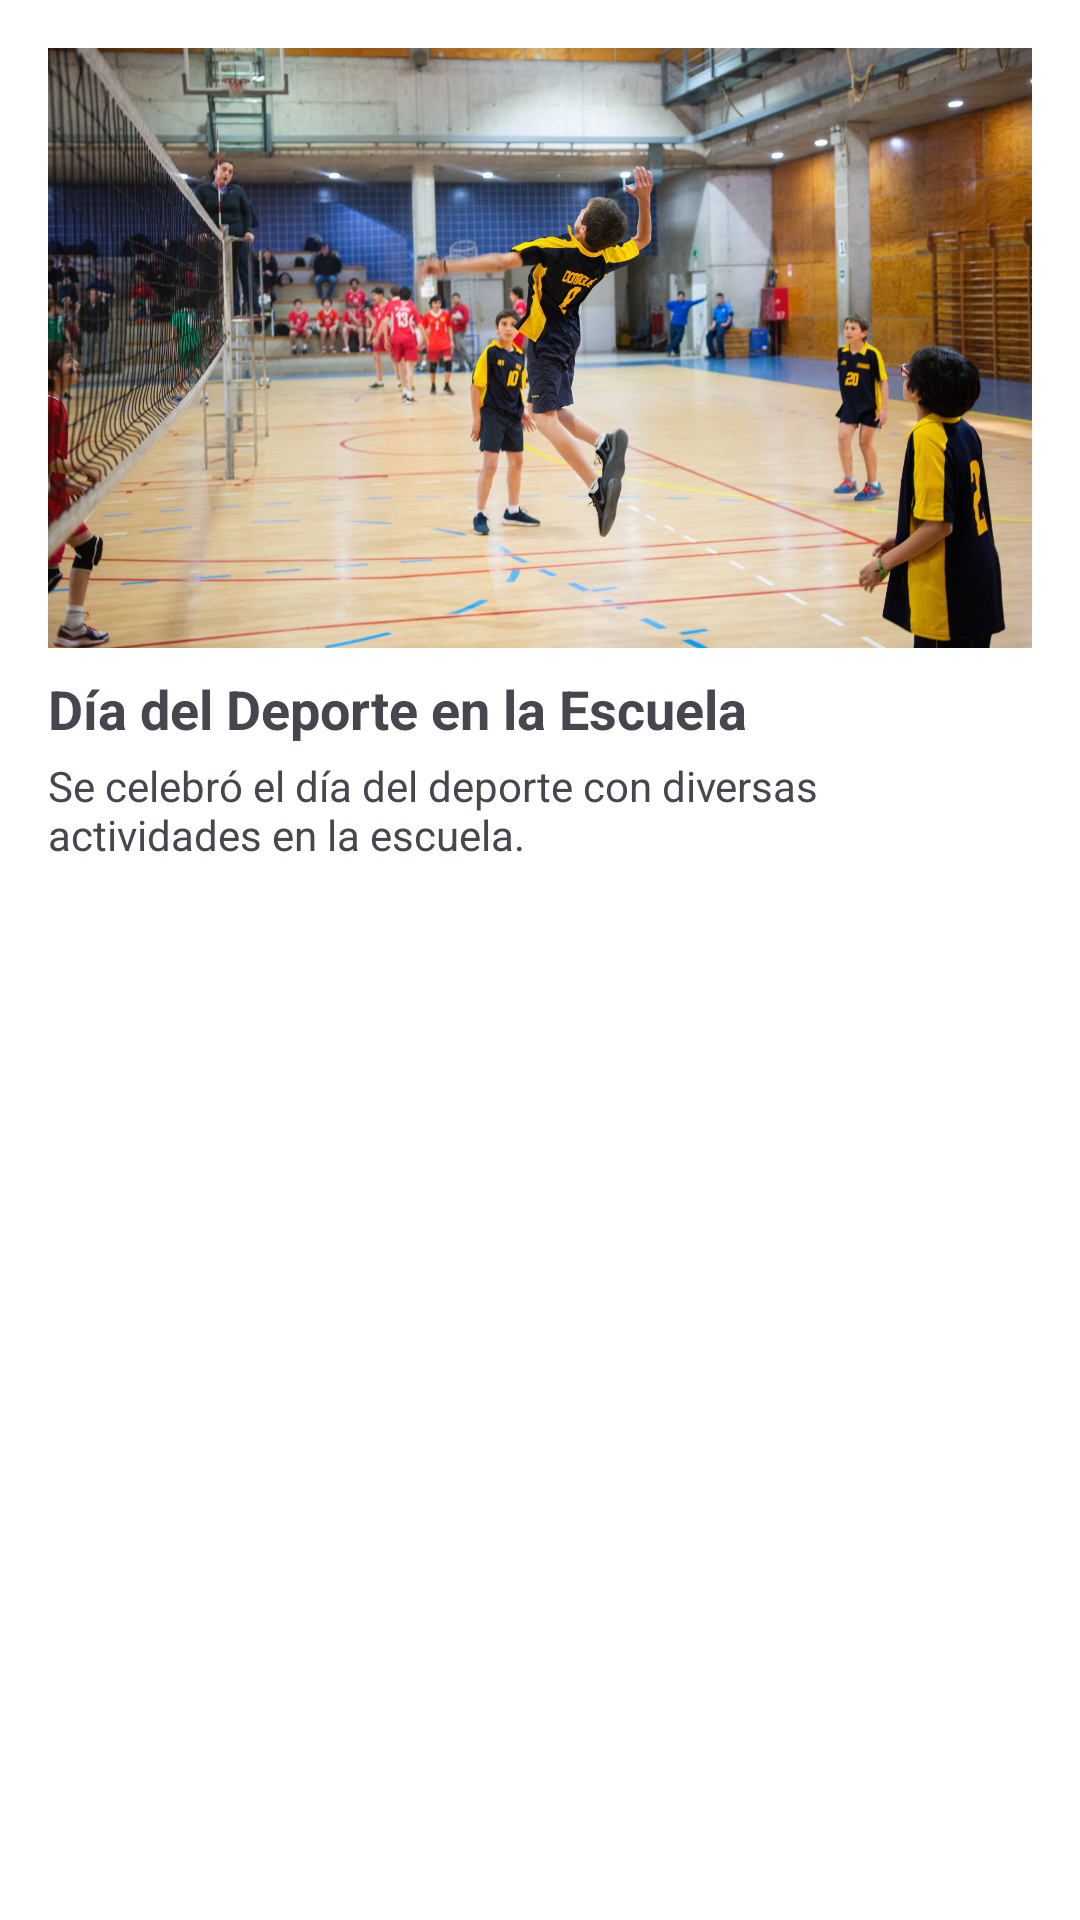

Reconstruct the res/layout file that produces this screen, plus the resources it refers to.
<!-- AndroidManifest.xml: application theme Theme.OkriBateriaPsicopedagogica -->
<!-- res/layout/fragment_foro.xml -->
<LinearLayout xmlns:android="http://schemas.android.com/apk/res/android"
    android:layout_width="match_parent"
    android:layout_height="match_parent"
    android:orientation="vertical"
    android:padding="16dp"
    android:gravity="center_horizontal"
    android:background="@android:color/white">

    
    <ImageView
        android:id="@+id/imageView1"
        android:layout_width="match_parent"
        android:layout_height="200dp"
        android:layout_marginBottom="8dp"
        android:scaleType="centerCrop"
        android:src="@mipmap/deporte" />

    <TextView
        android:id="@+id/tituloNoticia1"
        android:layout_width="match_parent"
        android:layout_height="wrap_content"
        android:text="Día del Deporte en la Escuela"
        android:textSize="18sp"
        android:textStyle="bold"
        android:layout_marginBottom="4dp" />

    <TextView
        android:id="@+id/descripcionNoticia1"
        android:layout_width="match_parent"
        android:layout_height="wrap_content"
        android:text="Se celebró el día del deporte con diversas actividades en la escuela."
        android:layout_marginBottom="16dp" />

    
</LinearLayout>
<!-- resources referenced by this layout -->
<resources>
  <!-- mipmap deporte: jpg bitmap (mipmap-hdpi, 629672 bytes) -->
  <style name="Theme.OkriBateriaPsicopedagogica" parent="Base.Theme.OkriBateriaPsicopedagogica" />
  <style name="Base.Theme.OkriBateriaPsicopedagogica" parent="Theme.Material3.DayNight.NoActionBar">
          <item name="colorPrimary">@color/Morado_500</item>
          <item name="colorPrimaryVariant">@color/White_FF</item>
          <item name="colorSecondary">@color/Rosado_200</item>
          <item name="colorSecondaryVariant">@color/Black_00</item>
          <item name="colorError">@color/Red_700</item>
  
      </style>
  <color name="Morado_500">#673AB7</color>
  <color name="White_FF">#FFFFFFFF</color>
  <color name="Rosado_200">#BB86FC</color>
  <color name="Black_00">#000000</color>
  <color name="Red_700">#B00020</color>
</resources>
